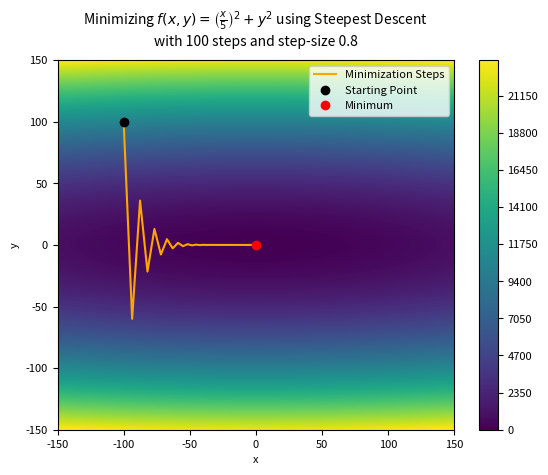

Here is the Python script that generated this plot: (Note: this script raises an exception after producing the figure.)
# Importing libraries
import numpy as np
import matplotlib.pyplot as plt
import random
plt.rcParams.update({'font.size': 8})

# Defining the domain
x_min, x_max = -150, 150
y_min, y_max = -150, 150

# Defining the function
def f(x,y):
    return (x/5)**2 + y**2


# Defining the derivative of the function
def dfdx(x,y):
    return (2/25)*x + 0*y

def dfdy(x,y):
    return 2*y + 0*x


# Generating 1000 evenly spaced x,y intervals to evaluate the function
x=np.linspace(x_min,x_max,1000)
y=np.linspace(y_min,y_max,1000)


# Starting point
start_x = -100 
start_y = 100 

# Creating a gridspace for the graph and evaluating z
X,Y = np.meshgrid(x,y)
Z=f(X,Y)

# Generating the steps towards minima
number_steps = 100
previous_guess_x = start_x
previous_guess_y = start_y
historic_steps = np.array([start_x,start_y])
step_size = 0.8
i = 1
while i <= number_steps:
    grad = np.array([dfdx(previous_guess_x,previous_guess_y),dfdy(previous_guess_x,previous_guess_y)])
    new_guess = np.array([previous_guess_x, previous_guess_y]) - step_size*grad
    previous_guess_x = new_guess[0]
    previous_guess_y = new_guess[1]
    historic_steps = np.vstack((historic_steps,np.array([previous_guess_x, previous_guess_y])))
    i+=1

# Track the gradient descent
plt.plot(historic_steps[:,0], historic_steps[:,1], color = 'orange', label = "Minimization Steps")

plt.plot(start_x,start_y, 'ko', label = 'Starting Point')
plt.plot(0,0, 'ro', label = 'Minimum')

plt.contourf(X,Y,Z, 500,cmap = 'viridis')
plt.colorbar()
plt.xlabel('x')
plt.ylabel('y')
plt.title(r"Minimizing $f(x,y) = \left(\frac{x}{5}\right)^2+y^2$ using Steepest Descent" + "\nwith 100 steps and " + f"step-size {step_size}", size = 10, pad = 10)

plt.xlim(x_min,x_max)
plt.ylim(y_min,y_max)

plt.legend()

plt.savefig(f"results/minimize f with steepest descent and step size {step_size}.png", dpi = 300)

